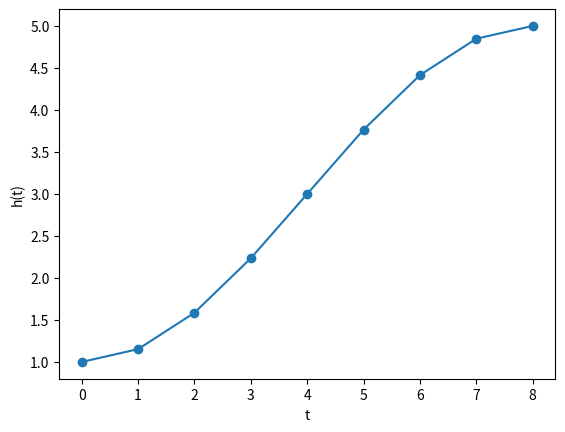

The matplotlib source for this figure:
import sympy as sp
import matplotlib.pyplot as plt
import numpy as np

t = sp.symbols("t")
h = 3 - 2 * sp.cos(t * sp.pi / 8)

h_of_t = sp.lambdify(t, h, "numpy")

t_values = np.arange(9)  # 0-8
h_values = h_of_t(t_values)

i = 1
for i, hv in zip(t_values, h_values):
    print("At time: ", i)
    print(hv)

plt.plot(t_values, h_values, marker="o")
plt.xlabel("t")
plt.ylabel("h(t)")
plt.show()
